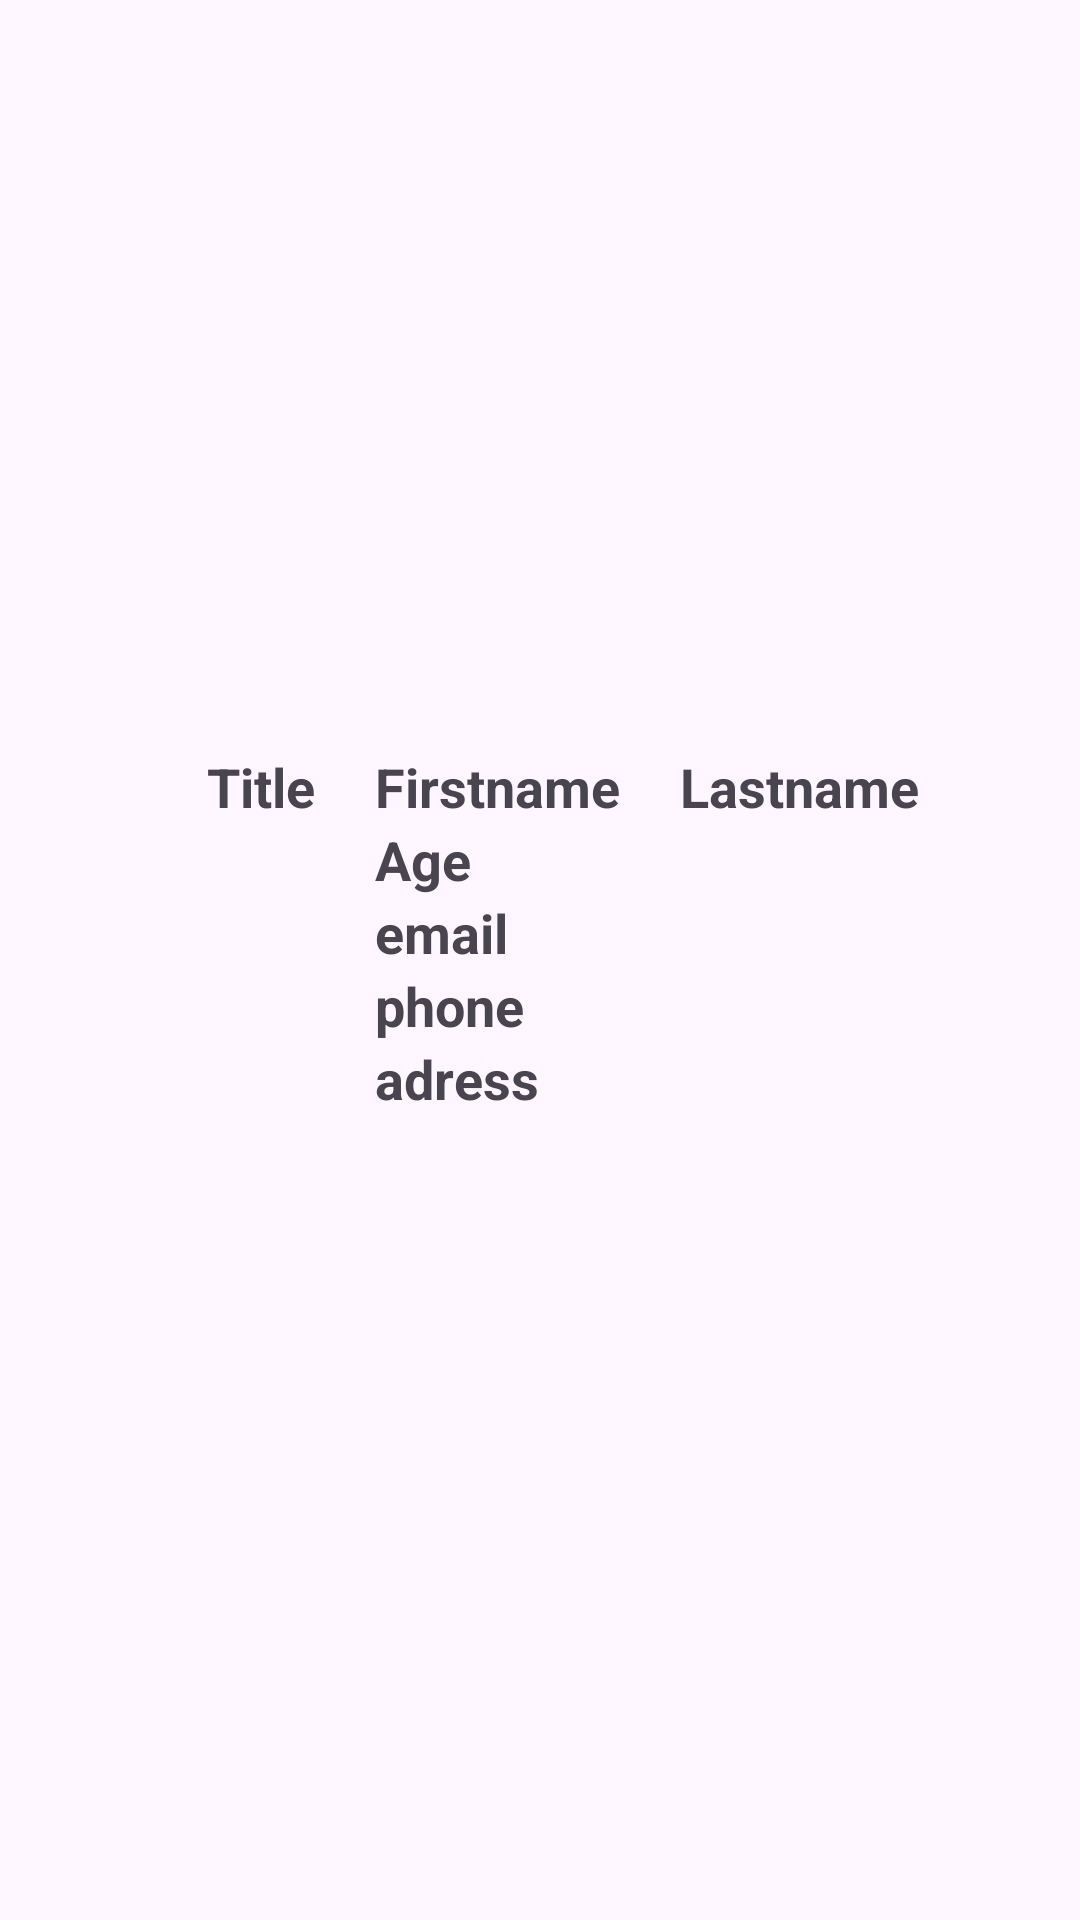

This screen was rendered from an Android layout file. Write that file and the resources it references.
<!-- AndroidManifest.xml: application theme Theme.ImtihonExample2 -->
<!-- res/layout/second_screen.xml -->
<?xml version="1.0" encoding="utf-8"?>
<androidx.constraintlayout.widget.ConstraintLayout xmlns:android="http://schemas.android.com/apk/res/android"
    xmlns:app="http://schemas.android.com/apk/res-auto"
    android:layout_width="match_parent"
    android:layout_height="match_parent">


    <ImageView
        android:id="@+id/circleImage"
        android:layout_width="150dp"
        android:layout_height="150dp"
        android:layout_marginTop="100dp"
        android:src="@drawable/ic_launcher_background"
        app:layout_constraintLeft_toLeftOf="parent"
        app:layout_constraintRight_toRightOf="parent"
        app:layout_constraintTop_toTopOf="parent" />


    <ImageView
        android:id="@+id/buttonblack"
        android:layout_width="70dp"
        android:layout_height="50dp"
        android:src="@drawable/back"
        android:layout_margin="10dp"
        app:layout_constraintLeft_toLeftOf="parent"
        app:layout_constraintTop_toTopOf="parent" />


    <TextView
        android:id="@+id/title"
        android:layout_width="wrap_content"
        android:layout_height="wrap_content"
        android:layout_marginLeft="20dp"
        android:background="@null"
        android:text="Title"
        android:textSize="18dp"
        android:textStyle="bold"
        app:layout_constraintRight_toLeftOf="@id/circleImage"
        app:layout_constraintTop_toBottomOf="@id/circleImage" />

    <TextView
        android:id="@+id/firstName"
        android:layout_width="wrap_content"
        android:layout_height="wrap_content"
        android:layout_marginLeft="20dp"
        android:background="@null"
        android:text="Firstname"

        android:textSize="18dp"
        android:textStyle="bold"
        app:layout_constraintLeft_toRightOf="@id/title"
        app:layout_constraintTop_toBottomOf="@id/circleImage" />

    <TextView
        android:id="@+id/lastName"
        android:layout_width="wrap_content"
        android:layout_height="wrap_content"
        android:layout_marginLeft="20dp"
        android:background="@null"
        android:text="Lastname"
        android:textSize="18dp"
        android:textStyle="bold"
        app:layout_constraintLeft_toRightOf="@id/firstName"
        app:layout_constraintTop_toBottomOf="@id/circleImage" />

    <TextView
        android:id="@+id/age"
        android:layout_width="wrap_content"
        android:layout_height="wrap_content"
        android:layout_marginLeft="20dp"
        android:background="@null"
        android:text="Age"

        android:textSize="18dp"
        android:textStyle="bold"
        app:layout_constraintLeft_toLeftOf="@id/circleImage"
        app:layout_constraintTop_toBottomOf="@id/title" />

    <TextView
        android:id="@+id/email"
        android:layout_width="wrap_content"
        android:layout_height="wrap_content"
        android:layout_marginLeft="20dp"
        android:background="@null"
        android:text="email"
        android:textSize="18dp"
        android:textStyle="bold"
        app:layout_constraintLeft_toLeftOf="@id/circleImage"
        app:layout_constraintTop_toBottomOf="@id/age" />

    <TextView
        android:id="@+id/phone"
        android:layout_width="wrap_content"
        android:layout_height="wrap_content"
        android:layout_marginLeft="20dp"
        android:background="@null"
        android:text="phone"
        android:textSize="18dp"
        android:textStyle="bold"
        app:layout_constraintLeft_toLeftOf="@id/circleImage"
        app:layout_constraintTop_toBottomOf="@id/email" />

    <TextView
        android:id="@+id/adress"
        android:layout_width="wrap_content"
        android:layout_height="wrap_content"
        android:layout_marginLeft="20dp"
        android:background="@null"
        android:text="adress"
        android:textSize="18dp"
        android:textStyle="bold"
        app:layout_constraintLeft_toLeftOf="@id/circleImage"
        app:layout_constraintTop_toBottomOf="@id/phone" />


</androidx.constraintlayout.widget.ConstraintLayout>
<!-- resources referenced by this layout -->
<resources>
  <style name="Theme.ImtihonExample2" parent="Base.Theme.ImtihonExample2" />
  <style name="Base.Theme.ImtihonExample2" parent="Theme.Material3.DayNight.NoActionBar">
          
          
      </style>
</resources>
